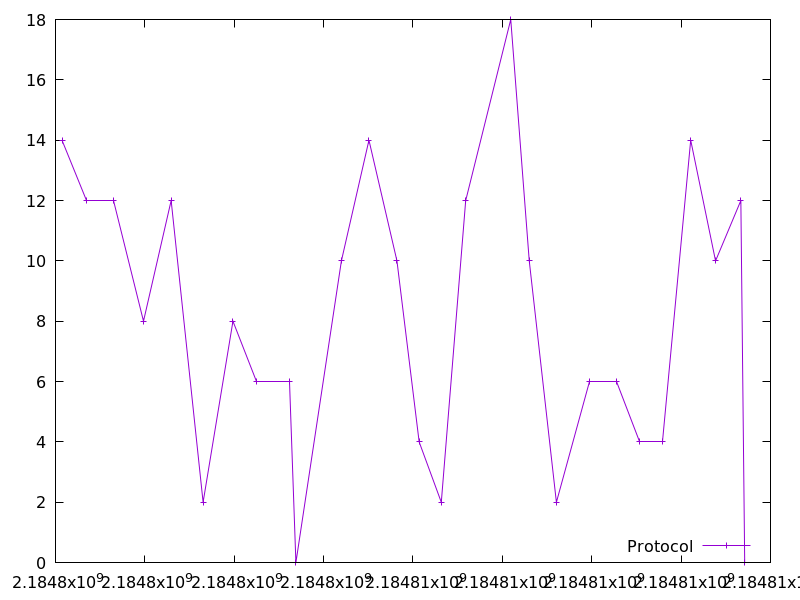

The data file committed next to this chart (first rows):
2184798145.669233, 14.0
2184798705, 12.0
2184799297, 12.0
2184799969, 8.0
2184800588, 12.0
2184801303, 2.0
2184801972, 8.0
2184802497, 6.0
2184803236, 6.0
2184803380, 0.0
2184804398, 10.0
2184805015, 14.0
2184805641, 10.0
2184806138, 4.0
2184806633, 2.0
2184807180, 12.0
2184808188, 18.0
2184808602, 10.0
2184809209, 2.0
2184809942, 6.0
2184810562, 6.0
2184811069, 4.0
2184811586, 4.0
2184812216, 14.0
2184812771, 10.0
2184813338, 12.0
2184813423, 0.0
